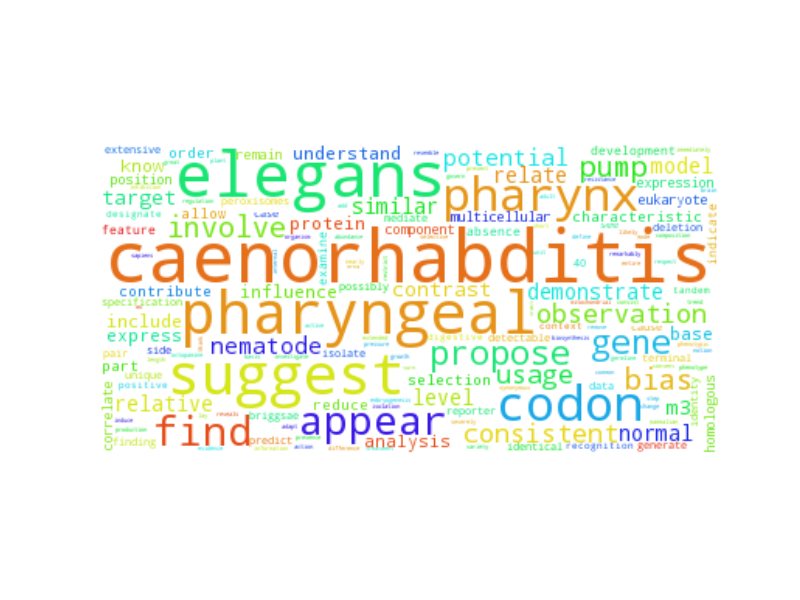

Values plotted in this chart, from the file beside it:
caenorhabditis, 377.5
elegans, 283.5
pharyngeal, 245.5
suggest, 226.5
codon, 152.5
pharynx, 143.5
appear, 109.5
find, 106.5
propose, 69.5
gene, 67.5
involve, 53.5
bias, 52.5
pump, 49.5
consistent, 43.5
observation, 41.5
usage, 41.5
potential, 37.5
nematode, 36.5
demonstrate, 34.5
similar, 32.5
relate, 32.5
level, 31.5
model, 29.5
normal, 27.5
relative, 27.5
m3, 25.5
target, 24.5
contrast, 23.5
protein, 21.5
include, 21.5
influence, 21.5
base, 20.5
express, 19.5
understand, 19.5
analysis, 18.5
know, 18.5
characteristic, 18.5
selection, 18.5
order, 17.5
reduce, 16.5
part, 16.5
allow, 16.5
contribute, 15.5
homologous, 14.5
correlate, 14.5
eukaryote, 14.5
component, 13.5
position, 13.5
remain, 13.5
multicellular, 13.5
expression, 12.5
development, 12.5
indicate, 12.5
examine, 12.5
feature, 12.5
absence, 12.5
specification, 12.5
terminal, 12.5
finding, 12.5
generate, 11.5
predict, 11.5
... 3,732 more rows
